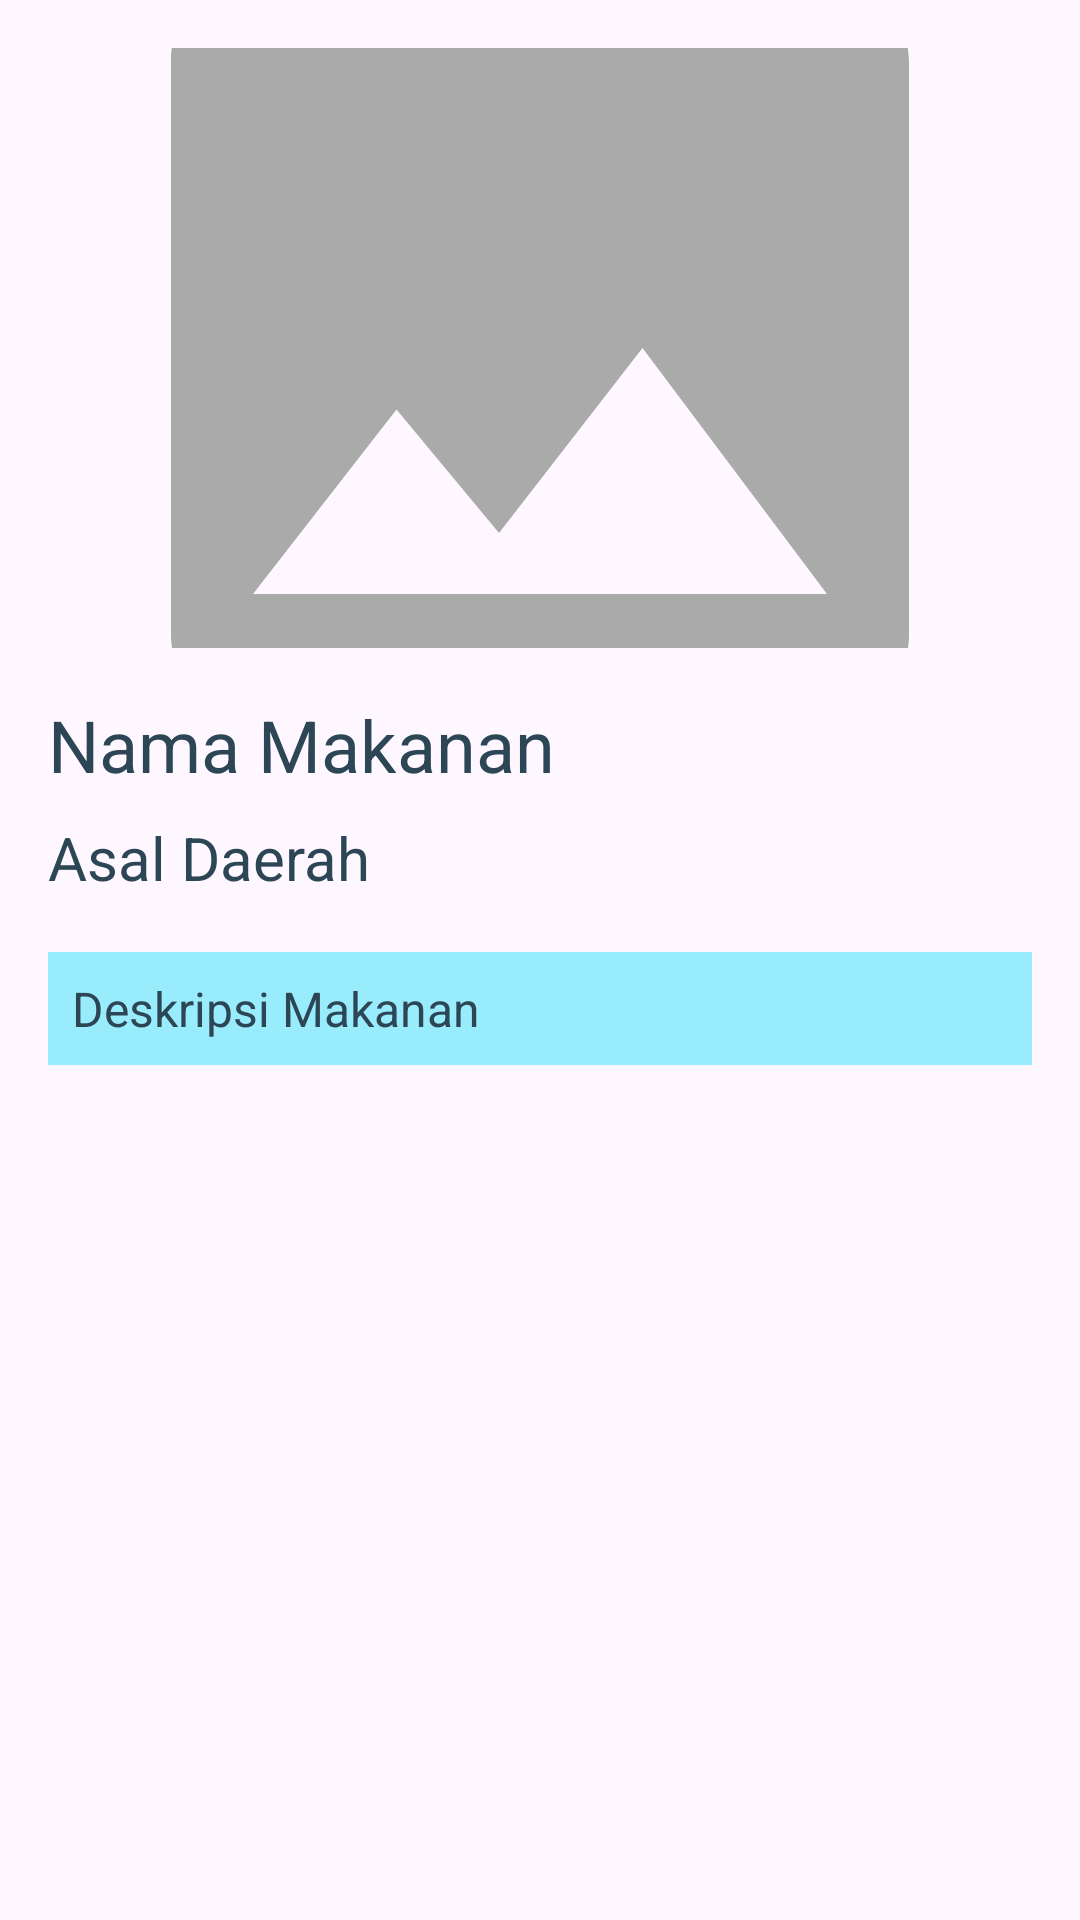

Reconstruct the res/layout file that produces this screen, plus the resources it refers to.
<!-- AndroidManifest.xml: application theme Theme.KulinerIn -->
<!-- res/layout/activity_result.xml -->
<?xml version="1.0" encoding="utf-8"?>
<androidx.constraintlayout.widget.ConstraintLayout
    xmlns:android="http://schemas.android.com/apk/res/android"
    xmlns:app="http://schemas.android.com/apk/res-auto"
    xmlns:tools="http://schemas.android.com/tools"
    android:id="@+id/main"
    android:layout_width="match_parent"
    android:layout_height="match_parent"
    tools:context=".ui.activity.ResultActivity">

    <ScrollView
        android:layout_width="0dp"
        android:layout_height="0dp"
        android:fillViewport="true"
        app:layout_constraintTop_toTopOf="parent"
        app:layout_constraintBottom_toBottomOf="parent"
        app:layout_constraintStart_toStartOf="parent"
        app:layout_constraintEnd_toEndOf="parent">

        <LinearLayout
            android:layout_width="match_parent"
            android:layout_height="wrap_content"
            android:orientation="vertical"
            android:padding="16dp">

            <ImageView
                android:id="@+id/iv_result"
                android:layout_width="match_parent"
                android:layout_height="200dp"
                android:contentDescription="@string/food_image_description"
                app:srcCompat="@drawable/ic_place_holder"
                android:scaleType="centerCrop"/>

            <TextView
                android:id="@+id/tv_food_name"
                style="@style/SubtitleStyle"
                android:layout_width="match_parent"
                android:layout_height="wrap_content"
                android:layout_marginTop="16dp"
                android:text="@string/food_name" />

            <TextView
                android:id="@+id/tv_food_region"
                android:layout_width="wrap_content"
                android:layout_height="wrap_content"
                style="@style/WelcomeStyle"
                android:text="@string/food_region"
                android:layout_marginTop="8dp"/>

            <TextView
                android:id="@+id/tv_food_description"
                style="@style/CaptionStyle"
                android:layout_width="match_parent"
                android:layout_height="wrap_content"
                android:layout_marginTop="18dp"
                android:text="@string/food_description"
                android:background="?attr/colorSecondary"
                android:padding="8dp"
                android:justificationMode="inter_word" />
        </LinearLayout>
    </ScrollView>

    <ProgressBar
        android:id="@+id/progress_bar"
        style="?android:attr/progressBarStyle"
        android:layout_width="wrap_content"
        android:layout_height="wrap_content"
        app:layout_constraintStart_toStartOf="parent"
        app:layout_constraintEnd_toEndOf="parent"
        app:layout_constraintTop_toTopOf="parent"
        app:layout_constraintBottom_toBottomOf="parent"
        android:visibility="gone" />

</androidx.constraintlayout.widget.ConstraintLayout>
<!-- resources referenced by this layout -->
<resources>
  <!-- drawable ic_place_holder (drawable) -->
  <vector android:height="100dp" android:tint="@android:color/darker_gray"
      android:viewportHeight="24" android:viewportWidth="24"
      android:width="100dp" xmlns:android="http://schemas.android.com/apk/res/android">
      <path android:fillColor="@android:color/darker_gray" android:pathData="M21,19V5c0,-1.1 -0.9,-2 -2,-2H5c-1.1,0 -2,0.9 -2,2v14c0,1.1 0.9,2 2,2h14c1.1,0 2,-0.9 2,-2zM8.5,13.5l2.5,3.01L14.5,12l4.5,6H5l3.5,-4.5z"/>
  </vector>
  <string name="food_description">Deskripsi Makanan</string>
  <string name="food_image_description">Food image.</string>
  <string name="food_name">Nama Makanan</string>
  <string name="food_region">Asal Daerah</string>
  <style name="CaptionStyle">
          <item name="android:layout_width">wrap_content</item>
          <item name="android:layout_height">wrap_content</item>
          <item name="android:textColor">@color/dark_blue</item>
          <item name="android:textSize">16sp</item>
          <item name="fontFamily">@font/poppins_regular</item>
      </style>
  <style name="SubtitleStyle">
          <item name="android:layout_width">wrap_content</item>
          <item name="android:layout_height">wrap_content</item>
          <item name="android:textColor">@color/dark_blue</item>
          <item name="android:textSize">24sp</item>
          <item name="fontFamily">@font/poppins_extrabold</item>
      </style>
  <style name="WelcomeStyle">
          <item name="android:layout_width">wrap_content</item>
          <item name="android:layout_height">wrap_content</item>
          <item name="android:textColor">@color/dark_blue</item>
          <item name="android:textSize">20sp</item>
          <item name="fontFamily">@font/poppins_extrabold</item>
      </style>
  <style name="Theme.KulinerIn" parent="Base.Theme.KulinerIn" />
  <color name="dark_blue">#2D4655</color>
  <style name="Base.Theme.KulinerIn" parent="Theme.Material3.DayNight.NoActionBar">
          
          
          <item name="colorPrimary">@color/light_blue</item>
          <item name="colorOnPrimary">@color/light_blue</item>
  
          <item name="colorSecondary">@color/white_blue</item>
  
          <item name="colorTertiary">@color/light_blue</item>
  
          <item name="colorPrimaryContainer">@color/light_blue</item>
          <item name="colorOnPrimaryContainer">@color/light_blue</item>
  
          <item name="colorSecondaryContainer">@color/white</item>
          <item name="colorOnSecondaryContainer">@color/light_blue</item>
  
          <item name="android:windowIsTranslucent">true</item>
  
          <item name="android:windowActivityTransitions">true</item>
          <item name="android:windowEnterTransition">@android:transition/slide_top</item>
          <item name="android:windowExitTransition">@android:transition/slide_top</item>
      </style>
  <color name="light_blue">#00BCDA</color>
  <color name="white_blue">#98ECFB</color>
  <color name="white">#FFFFFFFF</color>
</resources>
